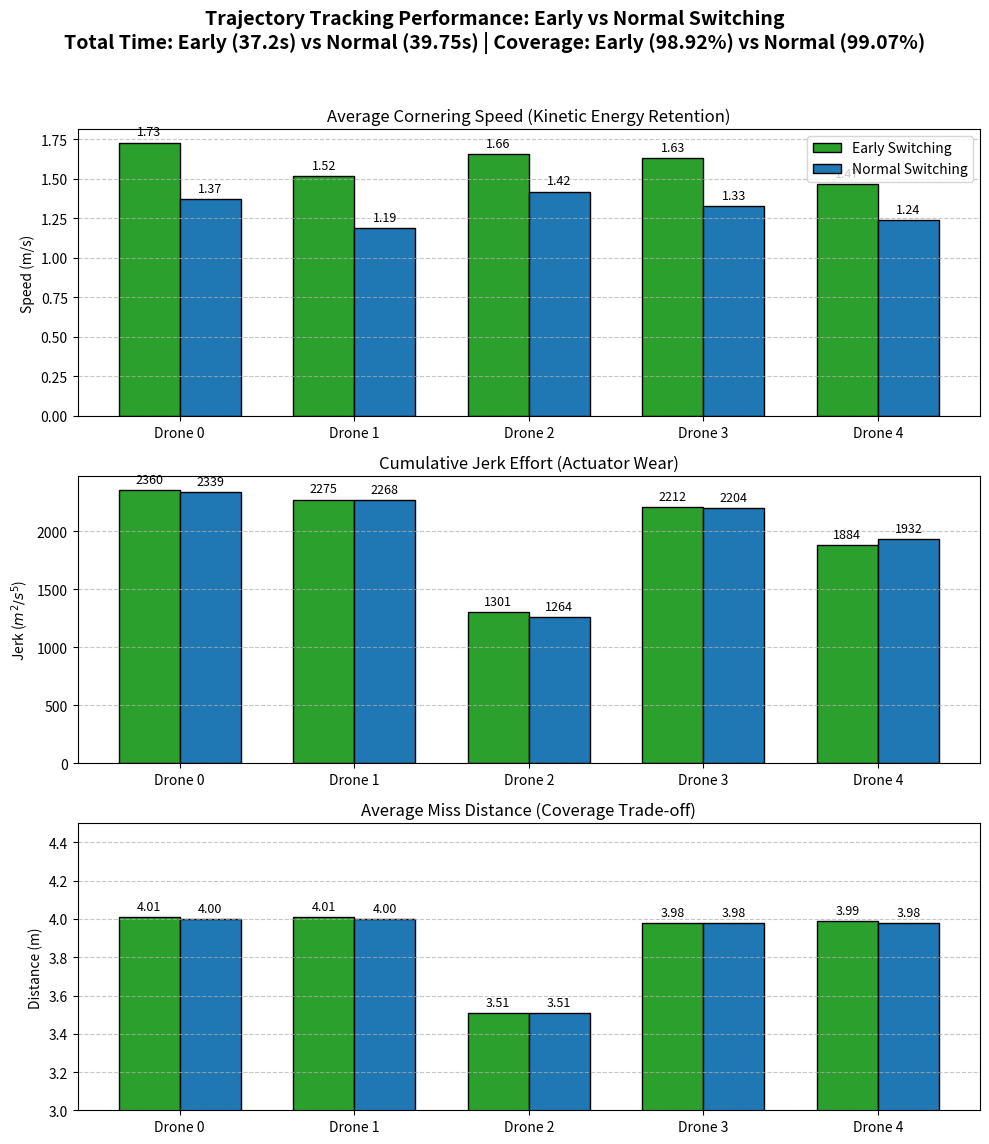

The matplotlib source for this figure:
import matplotlib.pyplot as plt
import numpy as np

# --- 1. THE DATA ---
drones = ['Drone 0', 'Drone 1', 'Drone 2', 'Drone 3', 'Drone 4']

# Early Switching Data
early_speed = [1.73, 1.52, 1.66, 1.63, 1.47]
early_jerk = [2359.60, 2275.06, 1300.87, 2212.01, 1883.70]
early_miss = [4.01, 4.01, 3.51, 3.98, 3.99]

# Normal Switching Data
normal_speed = [1.37, 1.19, 1.42, 1.33, 1.24]
normal_jerk = [2338.85, 2268.19, 1263.63, 2203.73, 1931.99]
normal_miss = [4.00, 4.00, 3.51, 3.98, 3.98]

# Global Metrics (for the title)
early_time, normal_time = 37.20, 39.75
early_cov, normal_cov = 98.92, 99.07

# --- 2. PLOT SETUP ---
x = np.arange(len(drones))  # the label locations
width = 0.35  # the width of the bars

# Create a figure with 3 subplots stacked vertically
fig, (ax1, ax2, ax3) = plt.subplots(3, 1, figsize=(10, 12))

# Global Title
fig.suptitle('Trajectory Tracking Performance: Early vs Normal Switching\n'
             f'Total Time: Early ({early_time}s) vs Normal ({normal_time}s) | '
             f'Coverage: Early ({early_cov}%) vs Normal ({normal_cov}%)', 
             fontsize=14, fontweight='bold', y=0.95)

# --- Subplot 1: Cornering Speed (Higher is better for momentum) ---
rects1_e = ax1.bar(x - width/2, early_speed, width, label='Early Switching', color='#2ca02c', edgecolor='black')
rects1_n = ax1.bar(x + width/2, normal_speed, width, label='Normal Switching', color='#1f77b4', edgecolor='black')
ax1.set_ylabel('Speed (m/s)')
ax1.set_title('Average Cornering Speed (Kinetic Energy Retention)')
ax1.set_xticks(x)
ax1.set_xticklabels(drones)
ax1.legend()
ax1.grid(axis='y', linestyle='--', alpha=0.7)

# --- Subplot 2: Cumulative Jerk ---
rects2_e = ax2.bar(x - width/2, early_jerk, width, color='#2ca02c', edgecolor='black')
rects2_n = ax2.bar(x + width/2, normal_jerk, width, color='#1f77b4', edgecolor='black')
ax2.set_ylabel('Jerk ($m^2/s^5$)')
ax2.set_title('Cumulative Jerk Effort (Actuator Wear)')
ax2.set_xticks(x)
ax2.set_xticklabels(drones)
ax2.grid(axis='y', linestyle='--', alpha=0.7)

# --- Subplot 3: Miss Distance (Lower is more precise) ---
# We use a custom Y-limit here because the differences are tiny
rects3_e = ax3.bar(x - width/2, early_miss, width, color='#2ca02c', edgecolor='black')
rects3_n = ax3.bar(x + width/2, normal_miss, width, color='#1f77b4', edgecolor='black')
ax3.set_ylabel('Distance (m)')
ax3.set_title('Average Miss Distance (Coverage Trade-off)')
ax3.set_xticks(x)
ax3.set_xticklabels(drones)
ax3.set_ylim(3.0, 4.5) # Zoom in to see the millimeter differences
ax3.grid(axis='y', linestyle='--', alpha=0.7)

# --- Add Data Labels ---
def autolabel(rects, ax, format_str='{:.2f}'):
    """Attach a text label above each bar."""
    for rect in rects:
        height = rect.get_height()
        ax.annotate(format_str.format(height),
                    xy=(rect.get_x() + rect.get_width() / 2, height),
                    xytext=(0, 3),  # 3 points vertical offset
                    textcoords="offset points",
                    ha='center', va='bottom', fontsize=9)

# Apply labels to all bars
autolabel(rects1_e, ax1); autolabel(rects1_n, ax1)
autolabel(rects2_e, ax2, '{:.0f}'); autolabel(rects2_n, ax2, '{:.0f}')
autolabel(rects3_e, ax3); autolabel(rects3_n, ax3)

plt.tight_layout(rect=[0, 0, 1, 0.93]) # Adjust layout so title isn't clipped 
plt.show(block=True)
